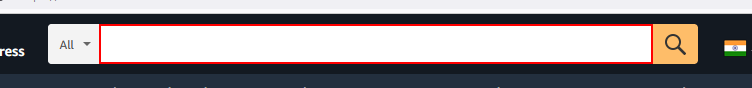
Task: product recommendation
Workflow: amzn_extraction_combined

Step 1: type [product_name_amzn] into the text box

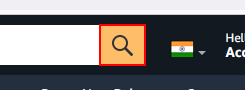
Step 2: click on the text box

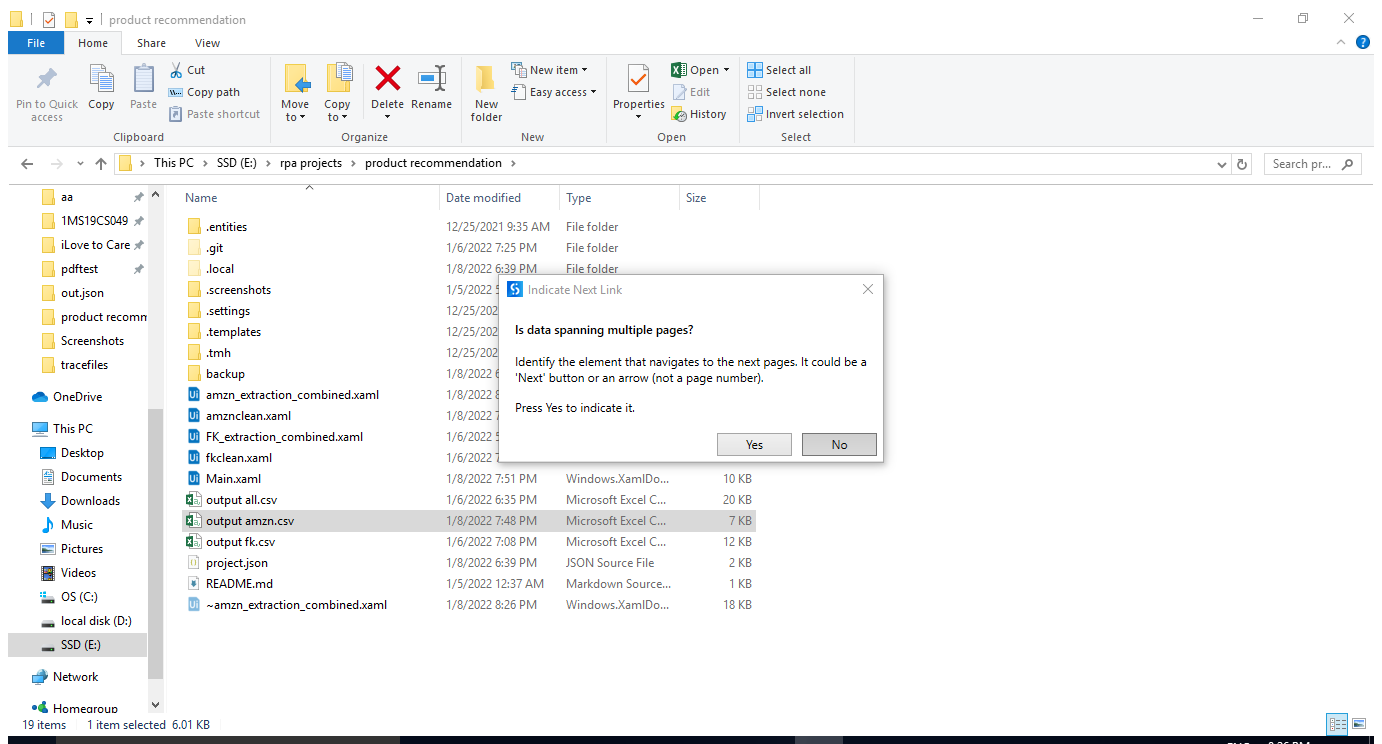
Step 3: Attach Browser 'Amazonins Page' in window 'Amazon.in : *' (firefox.exe)

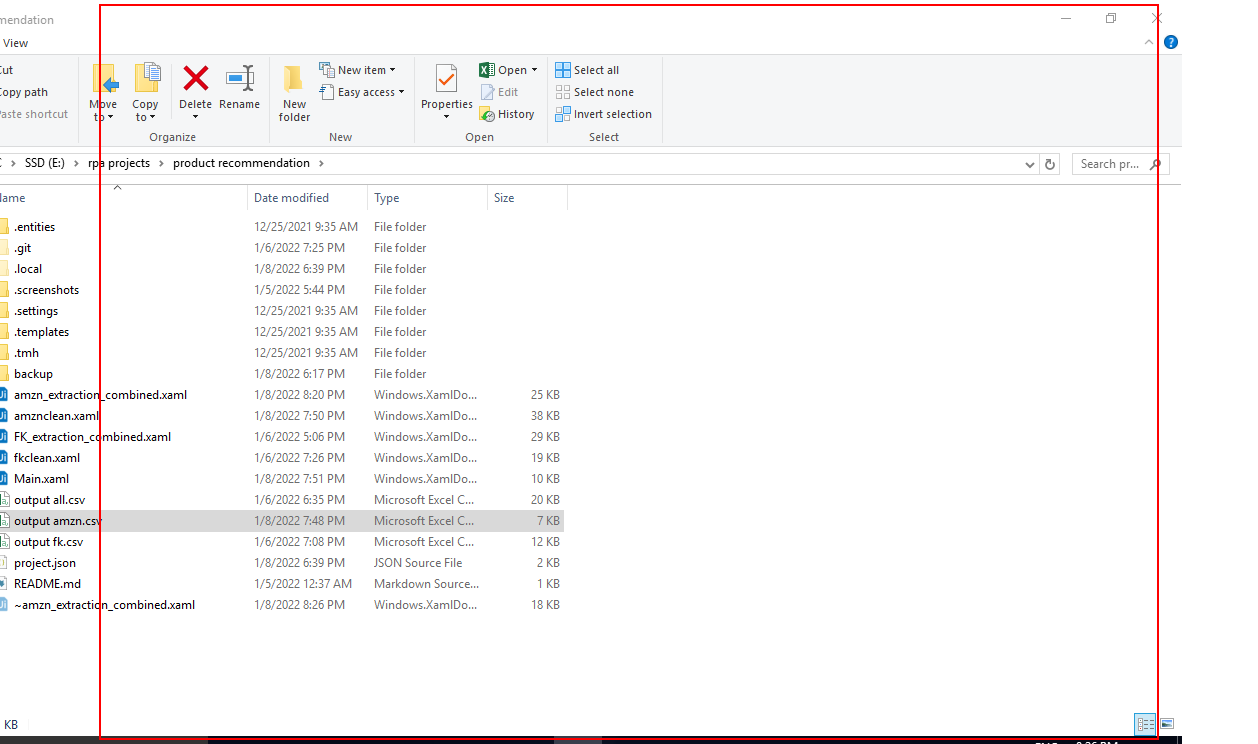
Step 4: get-text from the element

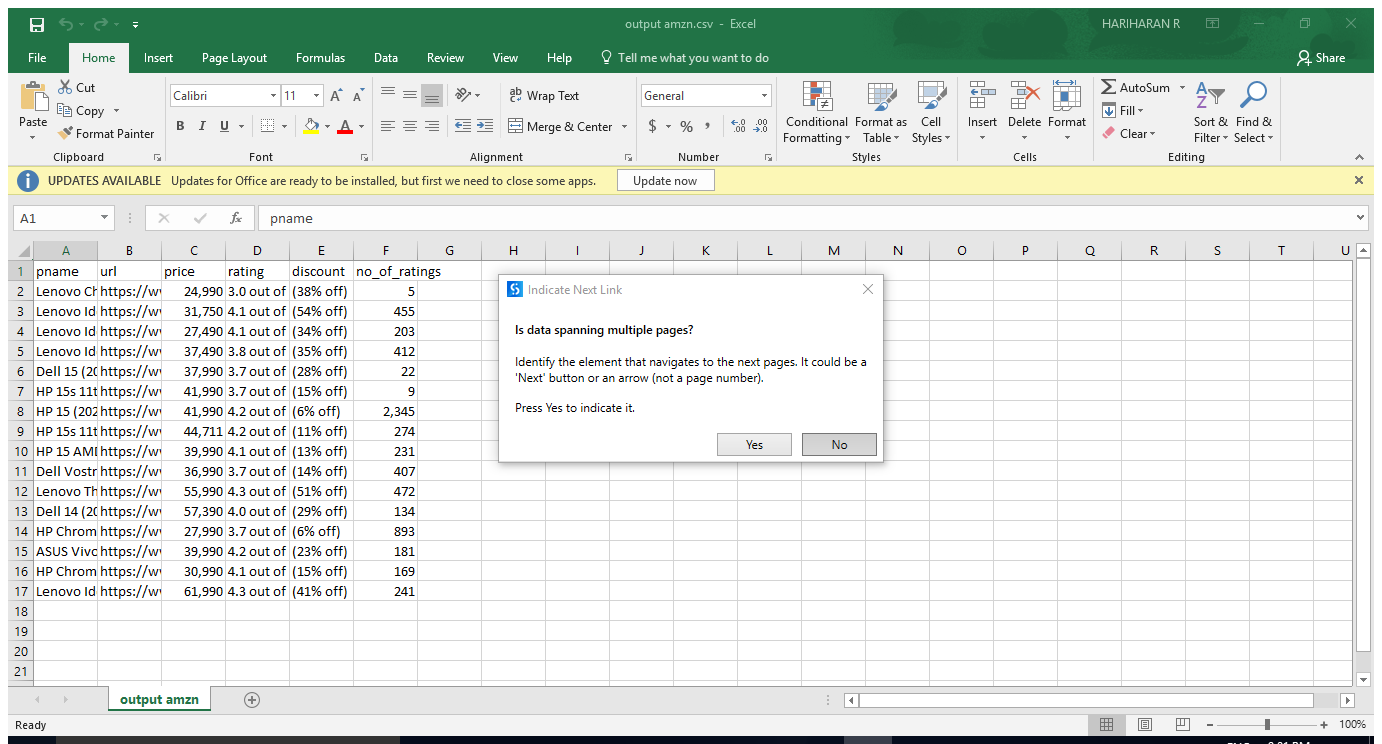
Step 5 [then]: Attach Browser 'Amazoninc Page' in window 'Amazon.in : *' (firefox.exe)

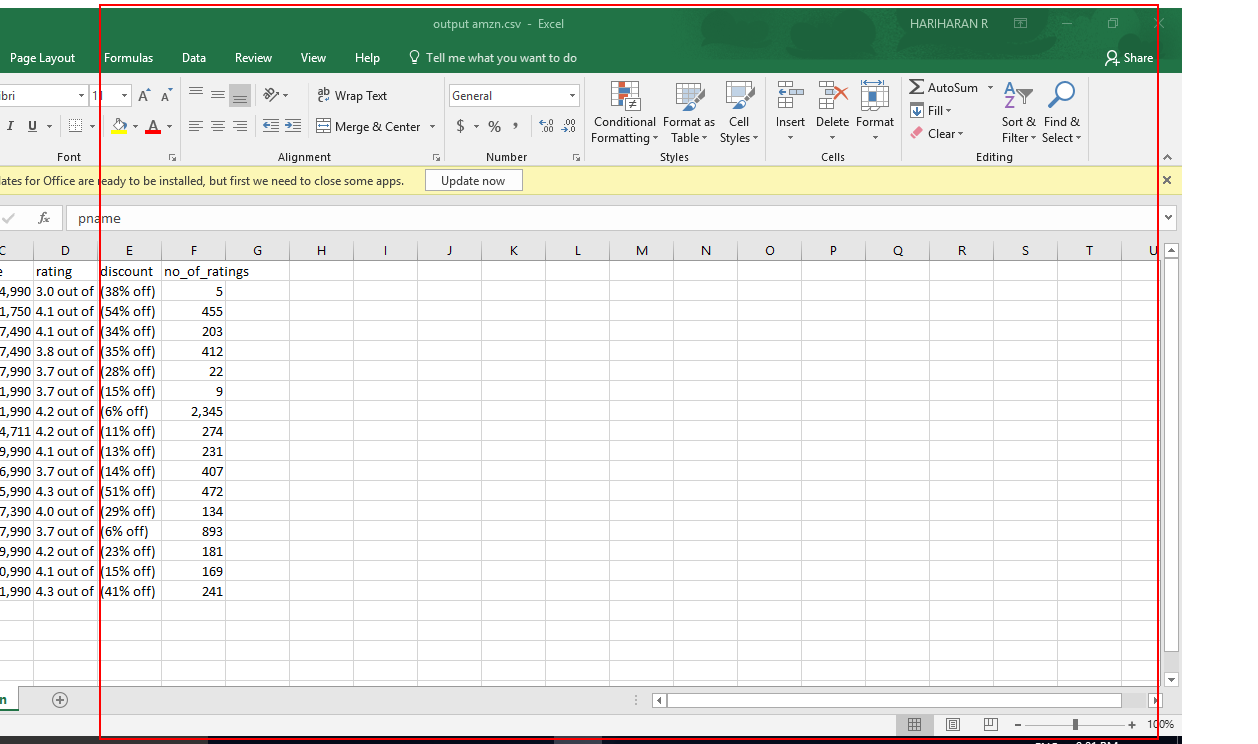
Step 6 [then]: get-text from the element